Dataset: data (GitHub, oliveeyay/WinesSparklingsKeras). Classes: sparkling wines, wines.

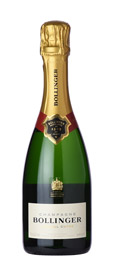
Label: sparkling wines

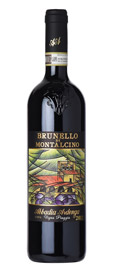
Label: wines

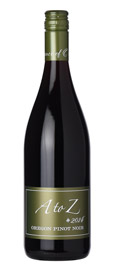
Label: wines

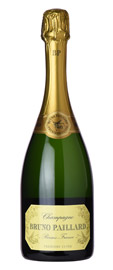
Label: sparkling wines

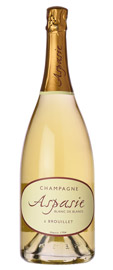
Label: sparkling wines

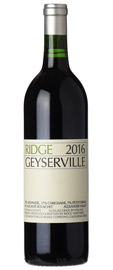
Label: wines
